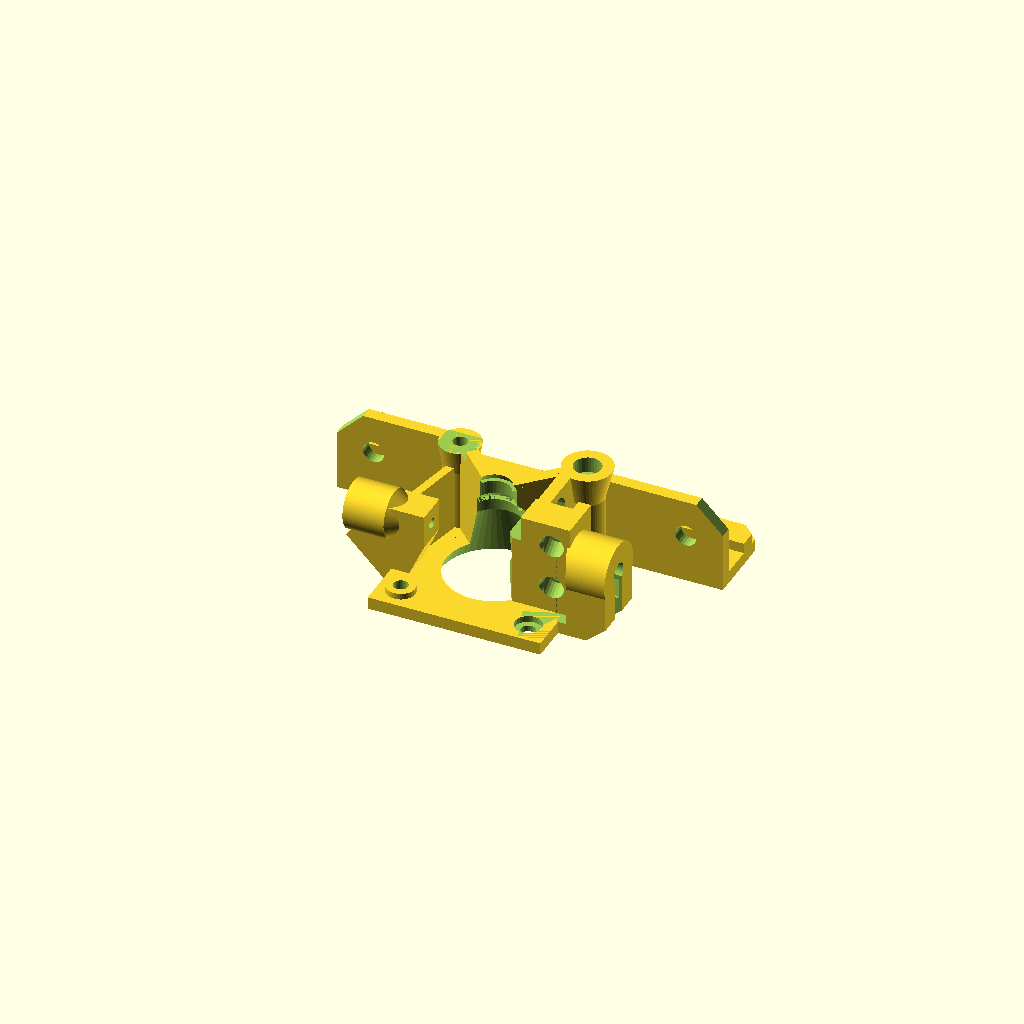
Cell 1 — every parameter at its default value.
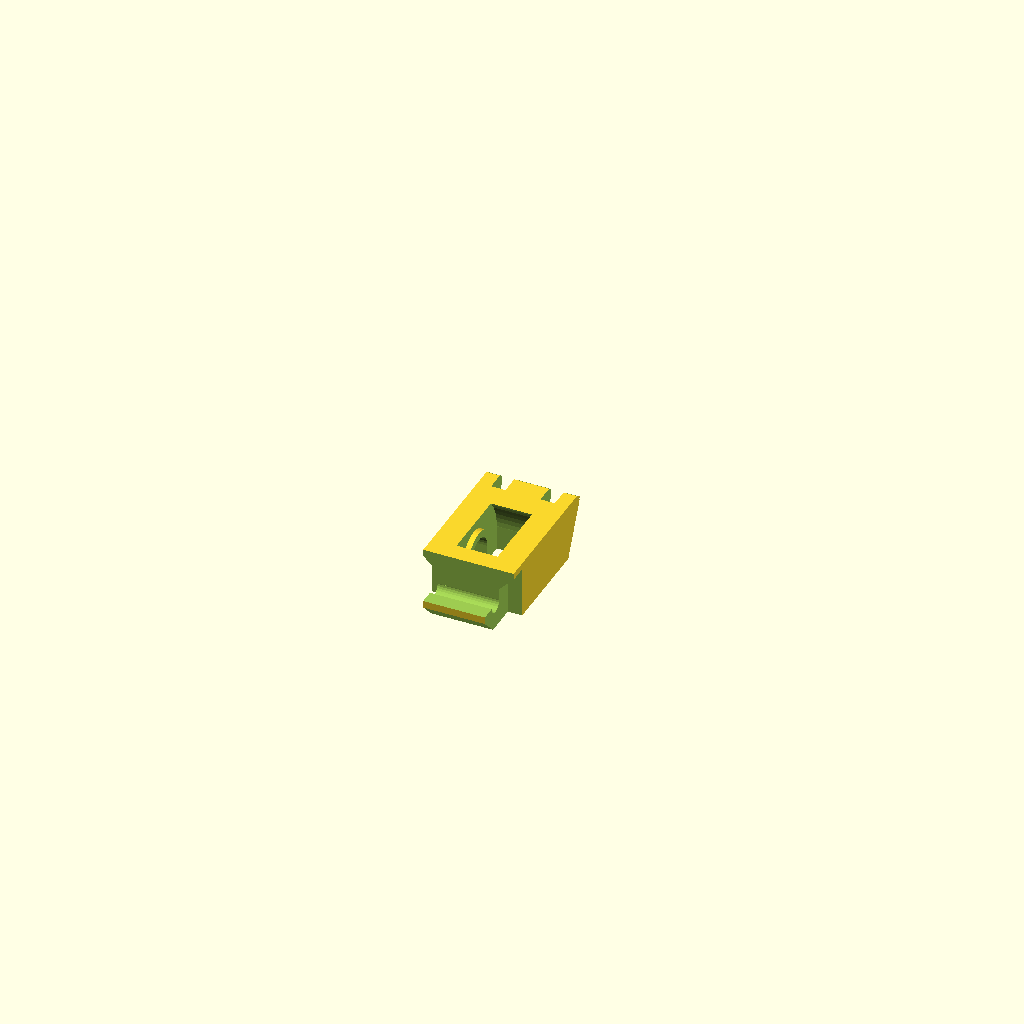
Cell 2: the same model with preview_part = 2.
One fixed orthographic camera (rotation 55°, 0°, 25°; colour scheme Cornfield) for every cell.
The OpenSCAD source (inputs/thingiverse/files/thing-740234/airtripper-extruder-v3-1-extrusionframe-d3.scad):
// Airtripper's Bowden 3D Printer Extruder Revision 3 bsp + frame mount
// by Airtripper May 2012
// parameter remix for frame mounts by dieck March 2015
// Copyright � 2012 - 2013 Airtripper
// airtripper.com
// It is licensed under the Creative Commons - GNU GPL license. 

// Last edit: 03/25/2015
// rev 3.1d1 remixed with parameters for mounting on extrusion frame printers
// rev 3.1d2 removed unused 3mm hole above output screw for anything other than the original 10mm/BSP. Oh, and previously miscalculated mounting holes by 0.1. Fixed it anyway :)
// rev 3.1d3 added option to use 3x 35mm instead of 2x 35mm + 1x 30mm screws; providing bigger frame option for easier assembly tool access to the vertical mount holes

// What part do you want to view?
preview_part = 1; // [1:Extruder,2:Idler,3:Idler with brim,4:Strut,5:Axle,6:Tube Bracket,7:All Parts]

// Output screw size
bsp = 5; // [5: M5, 6: M6, 8: M8, 10: 10mm original BSP, 12: M12]

// Use extrusion frame mount
frame_mount = 1; // [1: Yes, 0: No]

// Use bigger frame for easier screw access
frame_big = 1; // [1: Yes, 0: No]

// Frame size
frame_size = 20; // [20:Profile 5 20x20,30: Profile 6 30x30,40: Profile 8 40x40]

// Frame nut screw size
frame_nut_size = 5; // [3: M3, 4: M4, 5: M5, 6: M6, 8: M8]

// Frame mount nose width
frame_nose_width = 4; // [3: 3mm, 4: 4mm, 5: 5mm, 6: 6mm, 8: 8mm]

// Screw usage
screw_usage = 0; // [0: Original design 2x35mm + 1x30mm, 1: use 3x 35mm (topside), 2: use 3x35mm (countersunk)]


// *****************************************************

if (preview_part == 1) {
	translate([0,0,0]) rotate([0,0,270]) extruder_block();
}
if (preview_part == 2) {
	extruder_idler_608z();
} 
if (preview_part == 3) {
	idler_and_flange();
}
if (preview_part == 4) {
	support_strut();
} 
if (preview_part == 5) {
	axle_8mm();
}
if (preview_part == 6) {
	translate([15,-15,0]) rotate([0,0,90]) tube_bracket();
}
if (preview_part == 7) {
    
    if (frame_mount == 1) {
        translate([0,-20,0]) rotate([0,0,90]) extruder_block();
    } else {
        translate([0,-20,0]) rotate([0,0,270]) extruder_block();
    }
	translate([20,16,0]) rotate([0,0,90]) extruder_idler_608z(); //idler_and_flange();
	translate([22,35,0]) rotate([0,0,0]) support_strut();
	translate([-10,10,0]) rotate([0,0,0]) axle_8mm();
	translate([-36,8,0]) rotate([0,0,0]) tube_bracket();
} 
if (preview_part == 8) {
	translate([0,-10,0]) rotate([0,0,270]) extruder_block();
	translate([-0,22,0]) rotate([0,0,0]) axle_8mm();
}
if (preview_part == 9) {
	translate([0,-8,0]) rotate([0,0,90]) extruder_idler_608z(); //idler_and_flange();
	translate([0,10,0]) rotate([0,0,0]) support_strut();
} 



// ************** Idler with Flange ***********************

module idler_and_flange() {
	extruder_idler_608z();
	difference() {
		union() {
			difference() {
				translate([0,0,0.5]) color("red") cube([36,55,1], center=true);
				translate([0,0,-0.1]) scale([1.1,1.1,1.1]) extruder_idler_608z();
			}
			for(r=[1:5]) {
				translate([0,r*70/10-22,0.5]) cube([30,1,1], center=true);
				translate([r*64/10-19,0,0.5]) rotate([0,0,90]) cube([50,1,1], center=true);
			}
		}
		union() {
			translate([0,0,0.5]) color("red") cube([12,28,2], center=true);
			translate([0,0,0.5]) color("red") cube([18,10,2], center=true);
		}
	}


}



// ##########################################################

module axle_8mm() {
	cylinder(14.25,r=3.80, $fn=40);
	// Support flange while printing
//	translate([-5,-0.5,0]) cube([10,1,0.5]);
//	translate([-0.5,-5,0]) cube([1,10,0.5]);
//	difference() {
//		cylinder(0.5,r=10, $fn=40);
//		translate([0,0,-1]) cylinder(3,r=5, $fn=40);
//	}
}


// ##########################################################

//extruder_idler_608z();

module extruder_idler_608z() {
	difference() {
		union() {
			difference() {
				translate([0,0,7]) cube([22,42,14], center = true);
				// Bearing housing
				//#translate([-6,0,8]) cube([10,50,20], center = true);
				translate([0,0,1]) cube([10,24,10], center = true);
				translate([-5,0,6]) rotate([0,90,0]) cylinder(10,r=12, $fn=60);
			}
			// Axle spacer
			translate([-8,0,6]) rotate([0,90,0]) cylinder(16,r=6, $fn=40);
			translate([0,0,3]) cube([16,12,6], center = true);
		}
		union() {
			// Bearing axle cut-out
			translate([-7.75,0,6]) rotate([0,90,0]) cylinder(15.5,r=4.25, $fn=40);
			translate([0,0,2]) cube([14.2,8.5,8], center = true);
			translate([-4.5,0,0]) rotate([0,20,0]) cube([6,8.5,8], center = true);
			translate([4.5,0,0]) rotate([0,-20,0]) cube([6,8.5,8], center = true);
			translate([-3.7,0,6]) rotate([0,90,0]) cylinder(7.4,r=12, $fn=60);
			// hook
			translate([-12,-15.5,6]) rotate([0,90,0]) cylinder(24,r=2, $fn=25);
			translate([0,-18.5,11]) cube([24,10,10], center = true);
			translate([9.5,-17,1]) cube([4,16,16], center = true);
			translate([-9.5,-17,1]) cube([4,16,16], center = true);
			translate([0,-21,0]) rotate([45,0,0]) cube([24,6,10], center = true);
			translate([-11,-12,9.6]) rotate([0,135,0]) cube([4,6,6], center = true);
			translate([11,-12,9.6]) rotate([0,45,0]) cube([4,6,6], center = true);
			// Bolt slots
			translate([6,20,7]) cube([3.5,10,16], center = true);
			translate([-6,20,7]) cube([3.5,10,16], center = true);
			translate([0,24,7]) rotate([154,0,0]) cube([24,10,26], center = true);
			translate([0,26.5,25]) rotate([145,0,0]) cube([24,10,26], center = true);
			translate([0,25.5,7]) cube([22,10,16], center = true);
			//Padding
			//translate([-9,-17,7]) cube([6,10,16], center = true);
		}
	}

}


// #########################################################

// Revision 3b

module extruder_block() {
	difference() {
		union() {
			// Extruder base
			translate([0,0,1.5]) cube([42,42,3], center = true);

			// Bearing supports between screw columns and shaft bearing
			rotate([0,0,45]) translate([0,11,13]) cube([3,22,26], center = true);
			rotate([0,0,315]) translate([0,-11,13]) cube([3,22,26], center = true);
			difference() {
				translate([-3,0,22]) cylinder(8,r1=4, r2=4, $fn=50, center = true);
				rotate([0,90,0]) translate([-17,0,-10]) cylinder(8,r=4, $fn=50);
			}
			difference() {
				translate([0,0,3]) cylinder(22,r1=13.5, r2=6.3, $fn=100);	// rev. 3
				rotate([0,0,45]) translate([8,0,13]) cube([15,30,26.5], center = true);	// rev. 3
				rotate([0,0,315]) translate([8,0,13]) cube([15,30,26.5], center = true);	// rev. 3
			}
			// M3 Screw columns for stepper attachment
			translate([-15.5,15.5,0]) cylinder(26,r=4, $fn=50);	// rev. 3
			translate([-15.5,15.5,18]) cylinder(8,r1=4,r2=6, $fn=50);	// rev. 3
            if (screw_usage == 2) {
                translate([-15.5,15.5,18+8]) cylinder(5, r=6, $fn=50); // rev 3.1d3
            }
            
			translate([-15.5,-15.5,0]) cylinder(23.5,r=4, $fn=50);	// rev. 3
			translate([-15.5,-15.5,17.5]) cylinder(6,r1=4,r2=5, $fn=50);	// rev. 3
			translate([15.5,-15.5,3]) cylinder(1.5,r=3.5, $fn=50);	// rev. 3

            // rev 3.1d3: bigger size, so that vertical mount holes can be access by normal-sized tools
            fixing_plate_size_y = 74 + frame_big * 20;

			// fixing plate
			difference() {
                
                // rev 3.1d1: changed fixing plate size in case of frame mount usage
                
                // WTF, why can't you assign a new variable value in an if part. Would be much better readable.
                // so, the following term is:
                /*
                    fixing_plate_size_z = 20;
                    if (frame_mount == 1) {
                        fixing_plate_size_z = (0.9 * frame_size) + 3;
                    }
                */
                fixing_plate_size_z = abs(frame_mount-1) * 20  + abs((frame_mount) * ((0.9 * frame_size) + 3));
                // either 20 on frame_mount=0
                // or fixing plate is 10% smaller than frame parts, to not be oversized on rounded frame edges, +3mm frame plate height
                fixing_plate_placement_z = fixing_plate_size_z/2;
                

				translate([-20,0,fixing_plate_placement_z]) cube([3,fixing_plate_size_y,fixing_plate_size_z], center = true);
				union() {

					// fixing plate cutout - use height of fixing plate, moved up by 3mm "bottom" height
                    cutout_placement_z = (fixing_plate_size_z/2) + 3;
					translate([-20,0,cutout_placement_z]) cube([6,30,fixing_plate_size_z], center = true);

                    // rev 3.1d1 cut bottom edges only when NOT using frame mount.
                    if (frame_mount == 0) {
    					translate([-20,fixing_plate_size_y/2,0]) rotate([45,0,0]) cube([6,16,7], center = true);
    					translate([-20,-fixing_plate_size_y/2,0]) rotate([135,0,0]) cube([6,16,7], center = true);
                    }
                    // top edges, variable height in case of frame mount
					translate([-20,fixing_plate_size_y/2,fixing_plate_size_z-1.5]) rotate([135,0,0]) cube([6,16,7], center = true);
					translate([-20,-fixing_plate_size_y/2,fixing_plate_size_z-1.5]) rotate([45,0,0]) cube([6,16,7], center = true);
                    
                    // rev 3.1d1 hole sizes and placement for nut attachments
                    // rev 3.1d2: miscaluated size by 0.1 before, fixed
                    hole_size = (frame_nut_size+0.2) / 2;
                    hole_placement_y = 30.5 - (frame_nut_size/2) + (frame_big * 10); // from extruder center
                    hole_placement_z = ( (fixing_plate_size_z-3) /2) + 3 * frame_mount; // half of fixing plate not regarding the bottom 3mm
					translate([-23,hole_placement_y,hole_placement_z]) rotate([0,90,0]) cylinder(6, r=hole_size, $fn=25);
					translate([-23,-hole_placement_y,hole_placement_z]) rotate([0,90,0]) cylinder(6, r=hole_size, $fn=25);
				}
                
			} // End of fixing plate
            
            // rev 3.1d1 frame mount attachment
            if (frame_mount == 1) {
                
                // base plate is 10% smaller than frame parts, to not be oversized on rounded frame edges 
                base_plate_size = 0.9 * frame_size;
                difference_plate_size = frame_size - base_plate_size;
                
                base_plate_placement_x = -21.5 - (base_plate_size/2); 
    
                // here we need frame size: mounting holes need to be in the middle
                // mid of base_plate_size + 1/2 difference_plate_size == mid of frame_size
                holes_and_nose_placement_x = base_plate_placement_x - (difference_plate_size/2);

                difference() { 
                    union() {
                        // base plate
                        translate([base_plate_placement_x,0,1.5]) cube([frame_size-2,fixing_plate_size_y,3], center=true);
                        // nose
                        translate([holes_and_nose_placement_x,0,4]) cube([frame_nose_width,fixing_plate_size_y,3], center=true);
                    }
                    union() {
                        // cutouts
                        cutout_placement_x = base_plate_placement_x - (base_plate_size/2);
                        translate([cutout_placement_x,fixing_plate_size_y/2,3]) rotate([0,0,135]) cube([6,16,7], center = true);
                        translate([cutout_placement_x,-fixing_plate_size_y/2,3]) rotate([0,0,45]) cube([6,16,7], center = true); 
                    
                        // holes. variables seem to be very local... so calculating again
                        // rev 3.1d2: miscaluated size by 0.1 before, fixed
                        hole_size = (frame_nut_size+0.2) / 2;
                        hole_placement_y = 30.5 - (frame_nut_size/2); // from extruder center
                        translate([holes_and_nose_placement_x,hole_placement_y,-1]) cylinder(12, r=hole_size, $fn=25);
                        translate([holes_and_nose_placement_x,-hole_placement_y,-1])  cylinder(12, r=hole_size, $fn=25);
                    } // union
                } // difference
            } // frame_mount
                
		}
		union() {
			// Stepper shaft, gear insert and bearing cut-out
			translate([0,0,9.8]) cylinder(20,r1=13, r2=5, $fn=50, center = true);	// rev. 3
			translate([0,0,22]) cylinder(5,r=5, $fn=50, center = true);
			translate([0,0,27]) cylinder(8	,r=4, $fn=50, center = true);
			translate([0,0,25.5]) cylinder(2,r1=5, r2=4, $fn=50, center = true);
			translate([0,0,10.5]) cylinder(8	,r=7, $fn=100);	// rev. 2
			translate([0,0,18.5]) cylinder(3.5,r1=7, r2=3.5, $fn=50);	// rev. 2

			// Reduce wall and screw shaft for strut placement
			translate([-15.5,-15.5,23.5]) cylinder(5,r=3, $fn=30);
			translate([-12.5,-15.5,25.5]) cube([12,9,4], center = true);
			translate([-11.4,-11.4,27.9]) rotate([25,0,315]) cube([5,10,5], center = true);

			// M3 screw holes
			for(r=[1:4]) {
				rotate([0,0,r*360/4]) translate([15.5,15.5,-1]) cylinder(40,r=1.75, $fs=.1);
			}
            
            // rev 3.1d3
            if (screw_usage == 0) {
                translate([-15.5,15.5,22.1]) cylinder(4,r=3.3, $fn=30);	// rev. 3
            } else if (screw_usage == 2) {
                translate([-15.5,15.5,22.1+5]) cylinder(4,r=3.3, $fn=30);	// rev. 3.1d3
            } // if screw_offset = 1, do NOT drill screw head hole.
            
			translate([15.5,15.5,1.5]) cylinder(4,r=3.25, $fs=.1);	// rev. 3
		}
	}
	// Filament in-feed bracket
	difference() {
		union() {
			translate([8.75,-20,3]) rotate([0,0,90]) infeed_block();	// rev. 3
			translate([-12,-17,3]) rotate([0,0,-12]) cube([14,2,16]);	// rev. 3
		}
		//%translate([4.8,-8,15]) rotate([90,0,0]) cylinder(18, r=1.3, $fn=25);	// rev. 2, 3
		//%translate([4.8,-21,15]) rotate([90,0,0]) cylinder(8, r1=1.1, r2=4, $fn=25);	// rev. 3
		//#translate([0,0,10]) cylinder(20,r1=13, r2=5, $fn=50, center = true);
		// #translate([5,-10,13]) cube([10,6,20], center = true);	// rev. 2, 3
	}
	// Bowdon out-feed tube holder
	difference() {
		union() {
			translate([4.8,14,13]) cube([8,14,26], center = true);
			//translate([4.8,25,10]) cube([14,8,20], center = true);	// rev. 3, 3b
			translate([-5.5,12.5,13]) cube([13.5,3,26], center = true);	// rev. 3
			// translate([0,12.5,13]) cube([2,3,26], center = true);	// rev. 3
			// translate([-4.5,12.5,4]) cube([13.5,3,3], center = true);	// rev. 3
			// #translate([0,17,17]) cube([2,6,20], center = true);	// rev. 3
			translate([3.3,21,13]) cube([11,3,26], center = true);	// rev. 3
			translate([11.8,17.5,0]) rotate([0,0,90]) bsp_push_fit();
		}
		union() {
			// Tube and filament holes
			//#translate([4.8,36,15]) rotate([90,0,0]) cylinder(16, r=2.25, $fn=25);	// 3b
			translate([4.8,24,15]) rotate([90,0,0]) cylinder(20, r=1.15, $fn=25);	// rev. 2, 3
			translate([5.3,16,15]) rotate([90,0,5]) cylinder(10, r1=0.4, r2=3, $fn=25);	// rev. 3

			// Insert and idler clearance
			translate([0,0,9.9]) cylinder(20,r1=13, r2=5, $fn=50, center = true);	// rev. 3

			// M3 bolt holes for idler preloader
			translate([3,17,20.5]) rotate([0,90,12]) cylinder(10, r=2.75, $fn=25);	// rev. 3
			translate([3,17,9.5]) rotate([0,90,12]) cylinder(10, r=2.75, $fn=25);	// rev. 3
			translate([-0.5,17,20.5]) rotate([0,90,0]) cylinder(10, r=2, $fn=25);
			translate([-0.5,17,9.5]) rotate([0,90,0]) cylinder(10, r=2, $fn=25);

			// m4 nut slot
			//#translate([4.8,24.5,16]) cube([7.45,3.45,10.5], center = true);	// rev. 3, 3b
			//#translate([4.8,27.5,19.5]) cube([4.5,3.2,9.2], center = true);	// rev.	3, 3b

			// just a hole
			//translate([4.8,42,6]) rotate([90,0,0]) cylinder(16, r=4.5, $fn=25);	// rev. 3, 3.5b
			translate([-3.5,15.5,9.5]) rotate([90,0,0]) cylinder(6, r=3.5, $fn=25);	// rev. 3
			translate([-3.5,15.5,20.5]) rotate([90,0,0]) cylinder(6, r=3.5, $fn=25);	// rev. 3

			// Bowden filament guide in-feed Cut off
			translate([11,7.5,14]) rotate([0,0,35]) cube([8,4,28], center = true);	// rev. 3
			translate([4.5,8.5,25]) cube([10,4,10], center = true);	// rev. 3
		}
	}
	
}

// #########################################################


//bsp_push_fit();


module bsp_push_fit() {
	// rev. 3.1d1 now set as parameter, on top
    // bsp = 10; //TODO also downsize small cylinder above hole...
	x_nuj = 0;
	
	difference() {
		union() {
			//translate([0,3,0]) cube([3,11,26]);
			difference() {
				translate([3+x_nuj,7,15]) rotate([0,90,0]) cylinder(12, r=(bsp/2)+5, $fn=100);
                
                // rev 3.1d2
                // this is the small hole in the top of the BSP 10mm mount hole.
                // I have NO idea what it's for. I'll leave it in at 10mm, but ignore it otherwise
                if (bsp == 10) {
                    translate([11+x_nuj-3,7,19.5]) rotate([0,90,0]) cylinder(15+3, r=1.5, $fn=50);
                }
				translate([-5+x_nuj,20,3]) rotate([0,0,-45]) cube([10,10,26]);
			}
			difference() {
				translate([3+x_nuj,0,0]) cube([12,14,15]);
				translate([2+x_nuj,-1,-7]) rotate([0,50,0]) cube([10,16,26]);
			}
		}
		translate([8+x_nuj,7,15]) rotate([0,90,0]) cylinder(8, r=(bsp/2), $fn=100);
		translate([-1,7,15]) rotate([0,90,0]) cylinder(19, r=1.15, $fn=30);
		translate([11.2+x_nuj,7,-1]) rotate([0,0,0]) cylinder(15, r=1.75, $fn=50);	// M3 Screw hole
		translate([11.2+x_nuj,7,7]) rotate([0,0,30]) cylinder(5, r=3.5, $fn=6);	// M3 Screw hex nut hole
		translate([11.2+x_nuj,5.3,-1]) cube([6,3.4,15]);
		translate([11.2+x_nuj,7,-1]) rotate([0,0,0]) cylinder(2, r=3.5, $fn=50);
		translate([11.2+x_nuj,7,0.99]) rotate([0,0,0]) cylinder(3, r1=3.5, r2=1.75, $fn=50);
		translate([-2+x_nuj,-9,3]) rotate([0,0,20]) cube([10,10,26]);
	}
}


// #########################################################

//support_strut();

module support_strut() {

	difference() {
		union() {
			translate([-15.5,0,0]) color("red") cylinder(6, r=5, $fn=30);
			translate([15.5,0,0]) color("red") cylinder(6, r=5, $fn=30);
			translate([-15.5,-3.5,0]) color("red") cube([31,7,6]);
		}
		union() {
			// Screw holes
			translate([-15.5,0,-1]) color("red") cylinder(5, r=1.75, $fn=30);
			translate([15.5,0,-1]) color("red") cylinder(5, r=1.75, $fn=30);
			translate([-15.5,0,3]) color("red") cylinder(5, r=3, $fn=30);
			translate([15.5,0,3]) color("red") cylinder(5, r=3, $fn=30);
		}
	}
}


// #########################################################



//infeed_block();

infeed_choice = 2;

module infeed_block() {

	if (infeed_choice == 1) {
		difference() {
			union() {
				 polyhedron(
				  points=[ [0,0,0],[0,8,0],[2,8,0],[2,0,0], // the six points at base
							[-5,0,8],[-5,8,8],[7,0,8],[7,8,8],
							[-5,0,16],[-5,8,16],[7,0,16],[7,8,16]
							],
							
				  faces=[ [0,3,1],[2,1,3],
							[4,0,1],[1,5,4],[7,2,3],[7,3,6],
							[1,2,5],[2,7,5],[4,6,0],[6,3,0],
							[11,9,5],[5,7,11],[10,11,7],[7,6,10],
							[5,9,8],[8,4,5],[4,8,10],[10,6,4],[8,9,11],[11,10,8]
							]          // each triangle side
													 // two triangles for square base
				 );
			}
			translate([8,4,12]) rotate([0,-90,0]) cylinder(22, r=1.3, $fn=60);
			translate([-1,4,12]) rotate([0,-90,0]) cylinder(5, r1=1.3, r2=2.2, $fn=60);
			
		}
	}


	if (infeed_choice == 2) {
		difference() {
			union() {
				 polyhedron(
				  points=[ [-3,0,-3],[-3,8,-3],[2,8,-3],[2,0,-3], // the six points at base
							[-12,0,6],[-12,8,6],[7,0,8],[7,8,8],
							[-5,0,16],[-5,8,16],[7,0,16],[7,8,16]
							],
							
				  faces=[ [0,3,1],[2,1,3],
							[4,0,1],[1,5,4],[7,2,3],[7,3,6],
							[1,2,5],[2,7,5],[4,6,0],[6,3,0],
							[11,9,5],[5,7,11],[10,11,7],[7,6,10],
							[5,9,8],[8,4,5],[4,8,10],[10,6,4],[8,9,11],[11,10,8]
							]          // each triangle side
													 // two triangles for square base
				 );
				translate([-2,4,12]) rotate([0,-90,0]) cylinder(10, r=5.9, $fn=100);
				translate([1,4,12]) rotate([0,-90,0]) cylinder(3, r1=4, r2=5.9, $fn=100);
			}
			translate([8,4,12]) rotate([0,-90,0]) cylinder(22, r=1.3, $fn=25);
			translate([-2.9,4,12]) rotate([0,-90,0]) cylinder(12, r=2.15, $fn=60);
			translate([0,4,12]) rotate([0,-90,0]) cylinder(3, r1=1.3, r2=2.15, $fn=60);
		}
	}

}

// #########################################################



//tube_bracket();


module tube_bracket() {
		difference() {
			union() {
				translate([0,10,0]) cube([30,10,10]);	// Pipe bracket
				difference() {
					translate([5,0,0]) cube([10,30,3]);	// Screw bracket
					difference() {
						translate([10,15,-1]) rotate([0,0,0]) cylinder(5, r=20, $fn=100);
						translate([10,15,-1]) rotate([0,0,0]) cylinder(5, r=15, $fn=100);
					}
				}
			}
			translate([-1,15,5]) rotate([0,90,0]) cylinder(32, r=1.15, $fn=60);	// filament tube hole
			translate([-0.95,15,5]) rotate([0,90,0]) cylinder(11, r=2.14, $fn=60);	// Pipe hole infeed
			translate([20,15,5]) rotate([0,90,0]) cylinder(11, r=2.11, $fn=60);	// Pipe hole outfeed
			translate([10,15,5]) rotate([0,90,0]) cylinder(5, r1=2.2, r2=1.3, $fn=60);	// Infeed hole taper
			translate([10,25,-1]) rotate([0,0,0]) cylinder(5, r=2.2, $fn=60);	// Screw holes
			translate([10,5,-1]) rotate([0,0,0]) cylinder(5, r=2.2, $fn=60);	// Screw holes
			translate([-7,4.4,9]) rotate([0,0,45]) cube([15,15,5]);	// Pipe bracket direction mark
			difference() {
				translate([10,4.4,9]) rotate([0,0,0]) cube([25,25,7]);	// Pipe bracket direction mark
				translate([19.4,4.4,9]) rotate([0,0,45]) cube([15,15,5]);	// Pipe bracket direction mark
				translate([0,4.4,9]) rotate([0,0,0]) cube([25,25,7]);	// Pipe bracket direction mark
			}
		}
}
Parameter table extracted from the source (name, type, default, range or options):
preview_part: number, default 1, options 1, 2, 3, 4, 5, 6, 7
bsp: number, default 5, options 5, 6, 8, 10, 12
frame_mount: number, default 1, options 1, 0
frame_big: number, default 1, options 1, 0
frame_size: number, default 20, options 20, 30, 40
frame_nut_size: number, default 5, options 3, 4, 5, 6, 8
frame_nose_width: number, default 4, options 3, 4, 5, 6, 8
screw_usage: number, default 0, options 0, 1, 2
